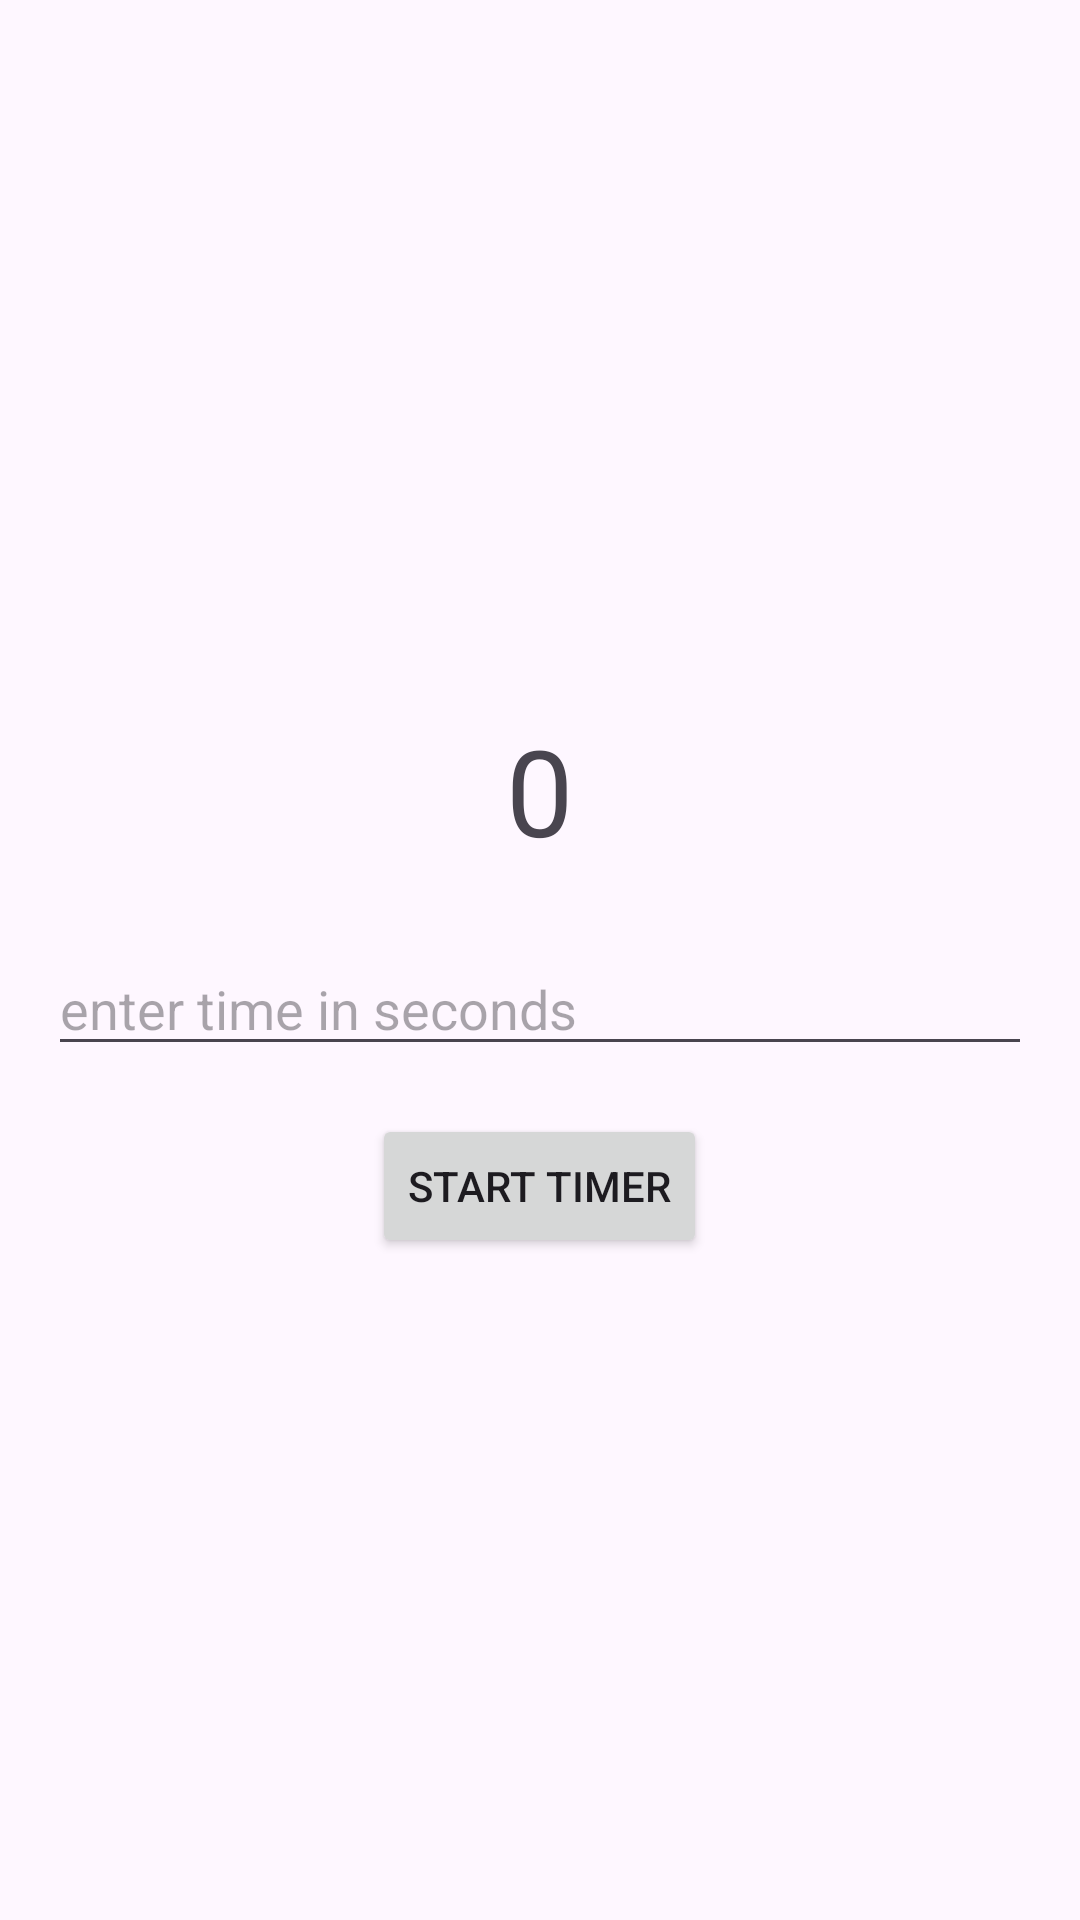

Android layout source for this screen:
<!-- AndroidManifest.xml: application theme Theme.Hw_month7_2 -->
<!-- res/layout/activity_timer.xml -->
<?xml version="1.0" encoding="utf-8"?>
<LinearLayout xmlns:android="http://schemas.android.com/apk/res/android"
    xmlns:app="http://schemas.android.com/apk/res-auto"
    xmlns:tools="http://schemas.android.com/tools"
    android:layout_width="match_parent"
    android:orientation="vertical"
    android:layout_height="match_parent"
    android:padding="16dp"
    android:gravity="center"
    tools:context=".timer.TimerActivity">

    <TextView
        android:id="@+id/tv_timer"
        android:textSize="40sp"
        android:layout_width="wrap_content"
        android:layout_height="wrap_content"
        android:layout_marginTop="16dp"
        android:text="0" />

    <EditText
        android:layout_marginTop="24dp"
        android:id="@+id/et_timer"
        android:layout_width="match_parent"
        android:layout_height="wrap_content"
        android:hint="enter time in seconds"
        android:inputType="number" />

    <Button
        android:id="@+id/btn_start_timer"
        android:layout_width="wrap_content"
        android:layout_height="wrap_content"
        android:text="Start Timer"
        android:layout_marginTop="16dp" />

</LinearLayout>
<!-- resources referenced by this layout -->
<resources>
  <style name="Theme.Hw_month7_2" parent="Base.Theme.Hw_month7_2" />
  <style name="Base.Theme.Hw_month7_2" parent="Theme.Material3.DayNight.NoActionBar">
          
          
      </style>
</resources>
